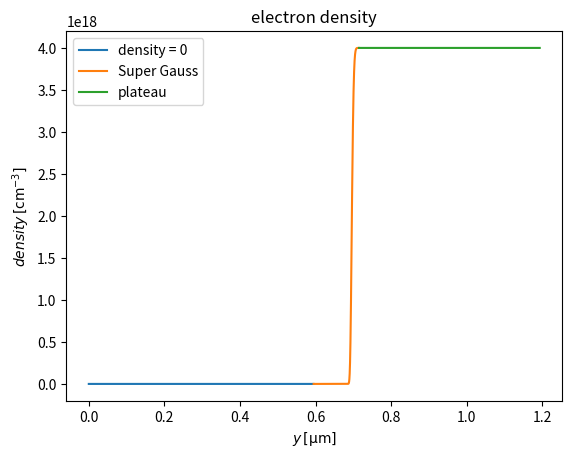

Write the Python code that produced this figure. (Note: this script raises an exception after producing the figure.)
%matplotlib inline
#import matplotlib
import matplotlib.pyplot as plt
#matplotlib.use("pgf")
#matplotlib.rcParams.update({
#    "pgf.texsystem": "pdflatex",
#    'font.family': 'sans-serif',
#    'text.usetex': True,
#    'pgf.rcfonts': False,
#})

import numpy as np
from scipy import constants

from scipy import stats
from time import time

BASE_DENSITY_SI = 4e24
DELTA_T_SI = 1.706e-16/1.28631
CELL_WIDTH_SI = 0.5 * 0.1772e-6
start_pos = (10191 * 1.02) * DELTA_T_SI * constants.c
sigma = 200e-7
peak_start = 6 * sigma


x_start = 0 * DELTA_T_SI * constants.c
x_end = 30000 * DELTA_T_SI * constants.c
x = np.linspace(x_start, x_end, 10000)
y = x - start_pos - 2048 * CELL_WIDTH_SI

density1 = np.zeros_like(y[y<=0])*BASE_DENSITY_SI*1e-6
density2 = np.exp(-((y[(y>0)&(y<=peak_start)] - peak_start) / sigma) ** 6)*BASE_DENSITY_SI*1e-6
density3 = np.ones_like(y[y>peak_start])*BASE_DENSITY_SI*1e-6

plt.plot(x[y<=0]*1e3, density1, label="density = 0")
plt.plot(x[(y>0)&(y<=peak_start)]*1e3, density2, label="Super Gauss")
plt.plot(x[y>peak_start]*1e3, density3, label="plateau")

plt.xlabel("$y \, \mathrm{[\mu m]}$")
plt.ylabel("$density \, \mathrm{[{cm}^{-3}]}$")
plt.title("electron density")
plt.legend()
#plt.show()
plt.savefig(fname="e_density.pgf", facecolor="white")

peak_start*1e3
test = np.linspace(0, 10, 11)
test[0:4] = 3
print(test)

2048/8 * 7

plt.plot(x*1e3, density)
plt.xlabel("$y \, \mathrm{[\mu m]}$")
plt.ylabel("$density \, \mathrm{[m^{-3}]}$")
plt.title("electron density")
plt.show()

1.706e-16/1.28631

constants.c**2 * constants.electron_mass / constants.e *1e-6

2*np.sqrt(2*np.log(2))

Q = 400e-12
mean_weight = 5000
50000 * Q / constants.elementary_charge / mean_weight

